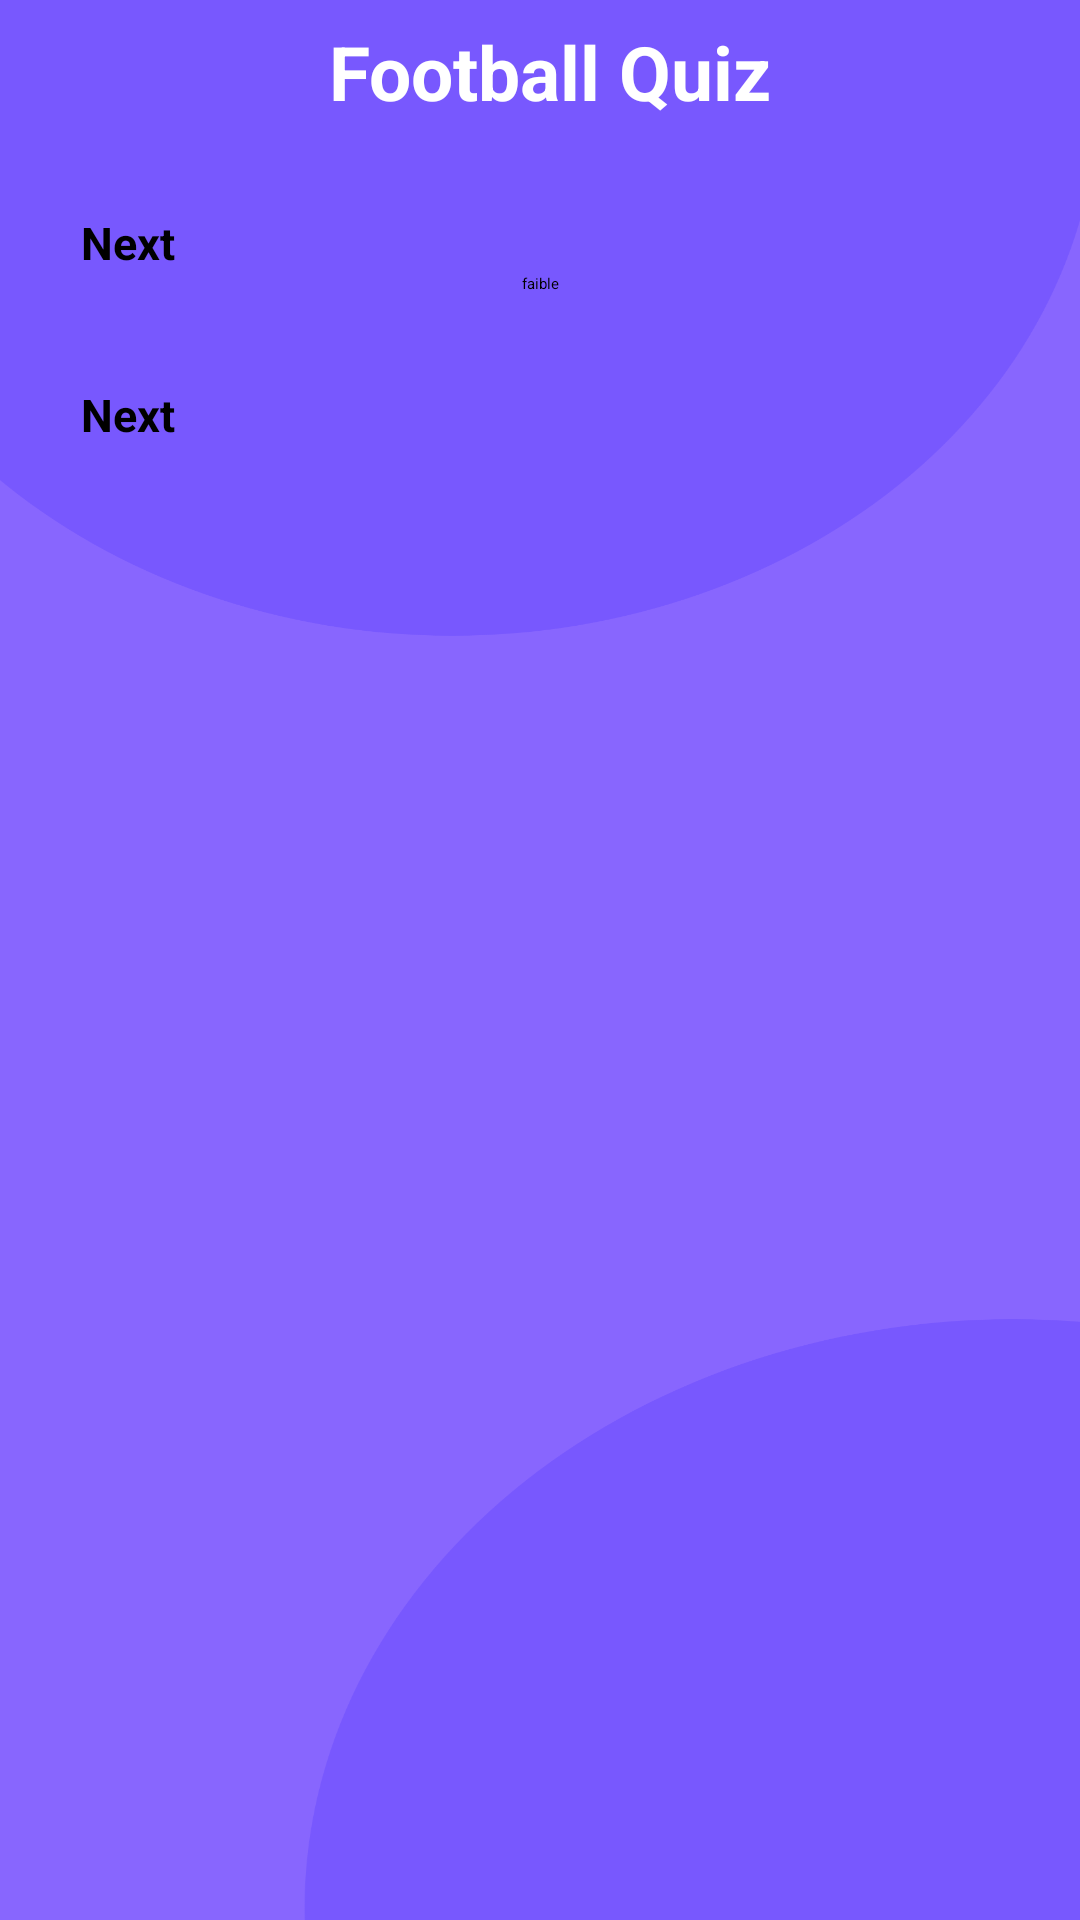

Reconstruct the res/layout file that produces this screen, plus the resources it refers to.
<!-- AndroidManifest.xml: application theme Theme.FootballQuiz -->
<!-- res/layout/activity_main.xml -->
<?xml version="1.0" encoding="utf-8"?>
<androidx.constraintlayout.widget.ConstraintLayout xmlns:android="http://schemas.android.com/apk/res/android"
    xmlns:app="http://schemas.android.com/apk/res-auto"
    xmlns:tools="http://schemas.android.com/tools"
    android:layout_width="match_parent"
    android:layout_height="match_parent"
    tools:context=".MainActivity"
    android:background="@drawable/img_bg_splash"
    android:orientation="vertical"
    android:gravity="center"
    android:padding="7dp"
    >

    <TextView
        android:id="@+id/textView"
        android:layout_width="match_parent"
        android:layout_height="wrap_content"
        android:gravity="center"
        android:text=" Football Quiz"
        android:textColor="@color/white"
        android:textSize="25sp"
        android:textStyle="bold"
        tools:ignore="MissingConstraints"
        tools:layout_editor_absoluteX="-20dp"
        tools:layout_editor_absoluteY="243dp" />

    <Button
        android:id="@+id/btn_premier"
        android:layout_width="match_parent"
        android:layout_height="wrap_content"
        android:text="Next"
        android:layout_marginEnd="20dp"
        android:layout_marginStart="20dp"
        android:layout_marginTop="30dp"
        android:textSize="15sp"
        android:textStyle="bold"
        tools:ignore="MissingConstraints"
        app:layout_constraintTop_toBottomOf="@+id/textView"/>

    <Spinner
        android:id="@+id/nbfootball"
        android:layout_width="wrap_content"
        android:layout_height="wrap_content"
        android:entries="@array/football"
        android:textSize="15sp"
        android:textStyle="bold"
        android:textColor="@color/white"
        app:layout_constraintEnd_toEndOf="parent"
        app:layout_constraintStart_toStartOf="parent"
        app:layout_constraintTop_toBottomOf="@+id/btn_premier"
        tools:ignore="MissingConstraints,TouchTargetSizeCheck" />

    <Button
        android:id="@+id/btn_football"
        android:layout_width="match_parent"
        android:layout_height="wrap_content"
        android:text="Next"
        android:layout_marginEnd="20dp"
        android:layout_marginStart="20dp"
        android:layout_marginTop="30dp"
        android:textSize="15sp"
        android:textStyle="bold"
        app:layout_constraintTop_toBottomOf="@+id/nbfootball"
        tools:layout_editor_absoluteX="-35dp" />
    























































</androidx.constraintlayout.widget.ConstraintLayout>
<!-- resources referenced by this layout -->
<resources>
  <string-array name="football">
          <item>faible</item>
          <item>moyenne</item>
          <item>fort</item>
      </string-array>
  <!-- drawable img_bg_splash: png bitmap (drawable, 41427 bytes) -->
  <style name="Theme.FootballQuiz" parent="Theme.MaterialComponents.DayNight.DarkActionBar">
          
          <item name="colorPrimary">@color/purple_200</item>
          <item name="colorPrimaryVariant">@color/purple_700</item>
          <item name="colorOnPrimary">@color/black</item>
          
          <item name="colorSecondary">@color/teal_200</item>
          <item name="colorSecondaryVariant">@color/teal_200</item>
          <item name="colorOnSecondary">@color/black</item>
          
          <item name="android:statusBarColor" tools:targetApi="l">?attr/colorPrimaryVariant</item>
          
      </style>
  <!-- not gathered from this repository: default colours our renderer supplied (Android Studio template values) -->
  <color name="purple_200">#FFBB86FC</color>
  <color name="purple_700">#FF3700B3</color>
  <color name="teal_200">#FF03DAC5</color>
  <color name="black">#FF000000</color>
  <color name="white">#FFFFFFFF</color>
</resources>
